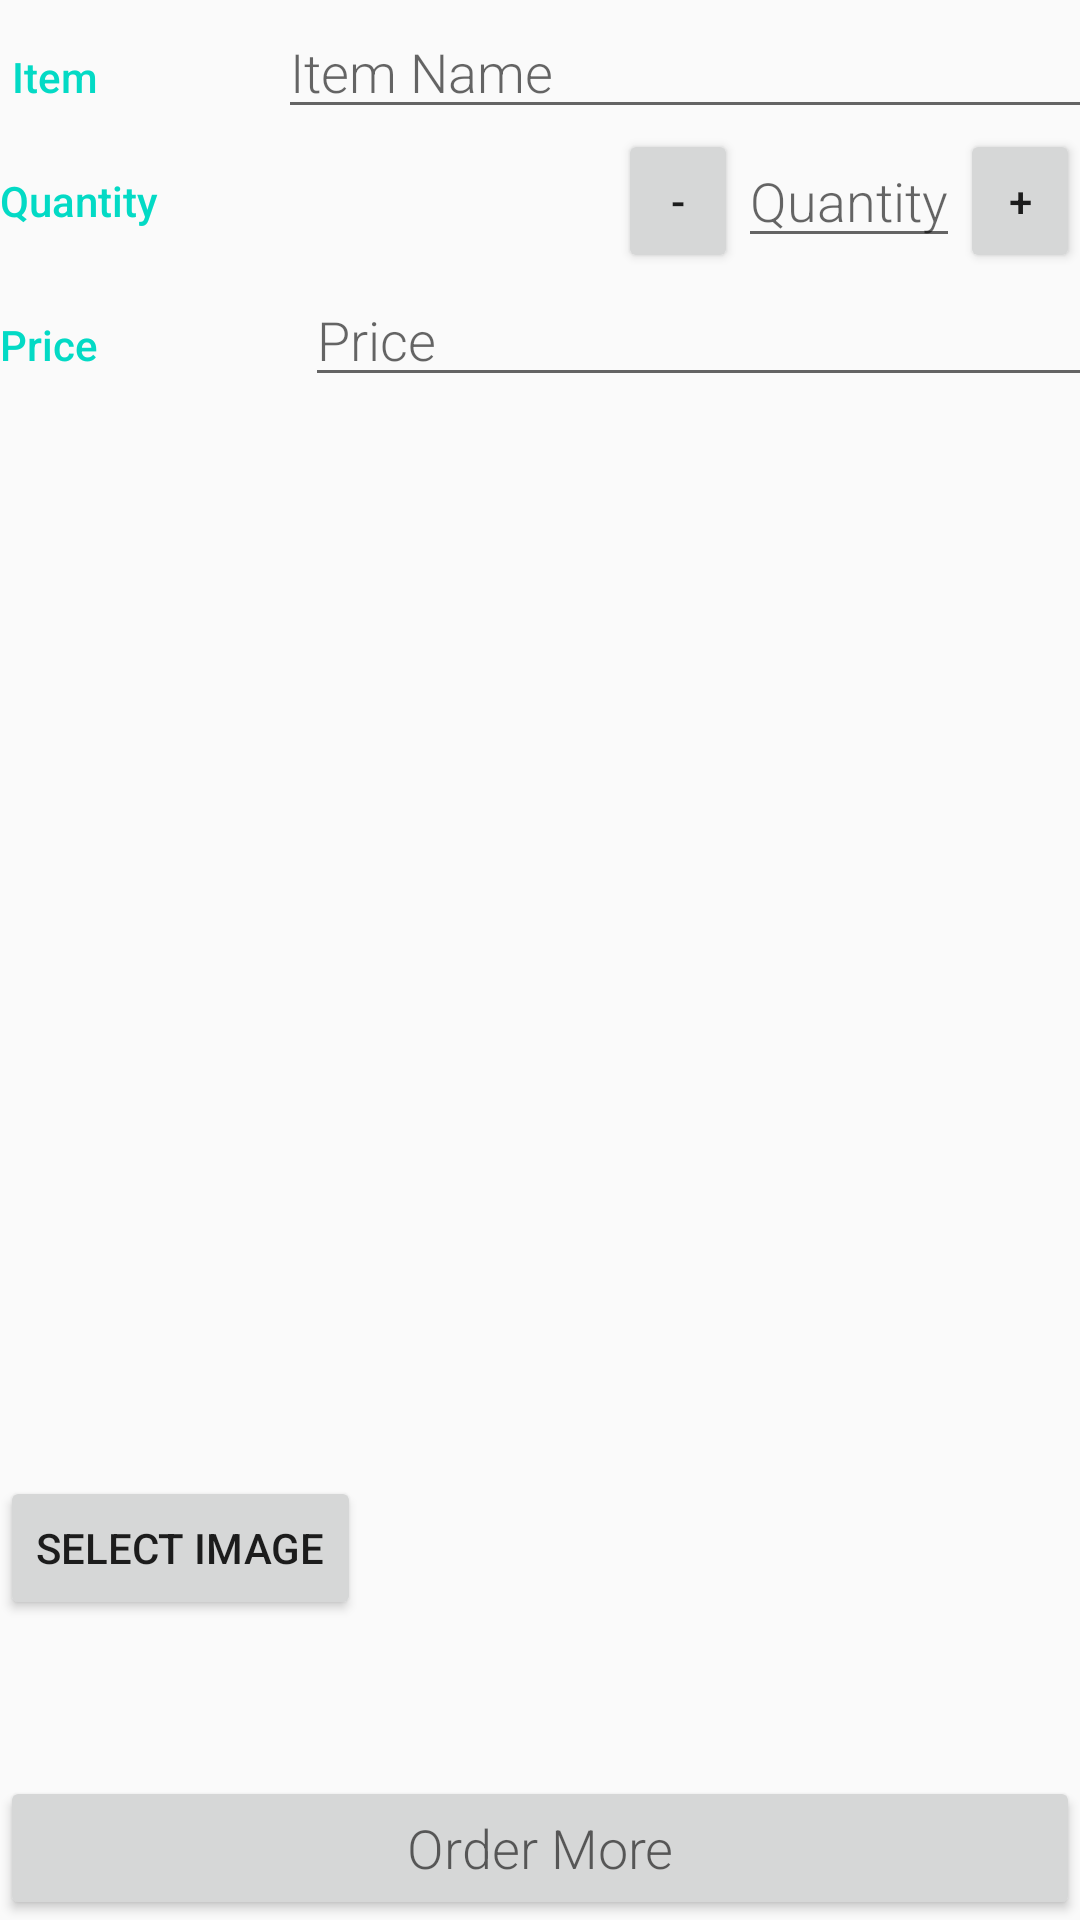

Reconstruct the res/layout file that produces this screen, plus the resources it refers to.
<!-- AndroidManifest.xml: activity theme EditorTheme -->
<!-- res/layout/activity_editor.xml -->
<?xml version="1.0" encoding="utf-8"?>
<LinearLayout xmlns:android="http://schemas.android.com/apk/res/android"
    android:orientation="vertical"
    android:layout_width="match_parent"
    android:layout_height="match_parent">
    
    <LinearLayout
        android:layout_width="match_parent"
        android:layout_height="wrap_content"
        android:orientation="horizontal">

        
        <TextView
            style="@style/CategoryStyle"
            android:paddingLeft="4dp"
            android:layout_weight="2"
            android:paddingEnd="60dp"
            android:layout_width="0dp"
            android:layout_height="wrap_content"
            android:text="@string/label_name" />
        
        <EditText
            android:id="@+id/edit_item_name"
            style="@style/EditorFieldStyle"
            android:hint="@string/hint_item_name"
            android:inputType="textCapWords" />
    </LinearLayout>

    <LinearLayout
        android:layout_width="match_parent"
        android:layout_height="wrap_content"
        android:orientation="horizontal">

        
        <TextView
            style="@style/CategoryStyle"
            android:paddingEnd="10dp"
            android:text="@string/label_quantity" />
        

        <Button
            android:id="@+id/decrement"
            android:layout_width="40dp"
            android:height="40dp"
            android:gravity="center"
            android:layout_height="wrap_content"
            android:focusable="false"
            android:onClick="decrement"
            android:text="-"/>
        <EditText
            android:id="@+id/edit_item_quantity"
            style="@style/EditorFieldStyle1"
            android:hint="@string/hint_item_quantity"
            android:ellipsize="start"
            android:gravity="center_horizontal"
            android:layout_gravity="center"
            android:inputType="number" />

        <Button
            android:id="@+id/increment"
            android:layout_width="40dp"
            android:height="40dp"
            android:gravity="center"
            android:layout_height="wrap_content"
            android:focusable="false"
            android:onClick="increment"
            android:text="+"/>
    </LinearLayout>

    <LinearLayout
        android:layout_width="match_parent"
        android:layout_height="wrap_content"
        android:orientation="horizontal">

        
        <TextView
            style="@style/CategoryStyle"
            android:paddingEnd="69dp"
            android:text="@string/label_price" />
        
        <EditText
            android:id="@+id/edit_item_price"
            style="@style/EditorFieldStyle"
            android:hint="@string/hint_item_price"
            android:inputType="number" />
    </LinearLayout>

    <RelativeLayout
        android:layout_width="0dp"
        android:layout_height="wrap_content"
        android:layout_weight="2"
        android:paddingLeft="4dp">

        <EditText
            android:id="@+id/edit_item_image"
            style="@style/EditorFieldStyle"
            android:hint="image label"
            android:inputType="text"
            android:visibility="invisible"/>

    </RelativeLayout>

    <LinearLayout
        android:layout_width="wrap_content"
        android:layout_height="wrap_content">

        <TextView
            android:id="@+id/image_uri"
            android:layout_width="wrap_content"
            android:layout_height="wrap_content" />

        <Button
            android:id="@+id/upload_picture"
            android:layout_width="wrap_content"
            android:layout_height="wrap_content"
            android:text="Select Image"
            android:onClick="openImageSelector"/>

        <ImageView
            android:id="@+id/image"
            android:layout_width="100dp"
            android:layout_height="100dp" />

    </LinearLayout>

    <Button
        android:id="@+id/order_more"
        android:layout_width="match_parent"
        android:layout_height="wrap_content"
        android:onClick="submitOrder"
        android:text="Order More"
        style="@style/EditorFieldStyle"/>

</LinearLayout>
<!-- resources referenced by this layout -->
<resources>
  <string name="hint_item_name">Item Name</string>
  <string name="hint_item_price">Price</string>
  <string name="hint_item_quantity">Quantity</string>
  <string name="label_name">Item</string>
  <string name="label_price">Price</string>
  <string name="label_quantity">Quantity</string>
  <style name="CategoryStyle">
          <item name="android:layout_height">wrap_content</item>
          <item name="android:layout_width">0dp</item>
          <item name="android:layout_weight">1</item>
          <item name="android:paddingTop">16dp</item>
          <item name="android:textColor">@color/colorAccent</item>
          <item name="android:fontFamily">sans-serif-medium</item>
          <item name="android:textAppearance">?android:textAppearanceSmall</item>
      </style>
  <style name="EditorFieldStyle">
          <item name="android:layout_height">wrap_content</item>
          <item name="android:layout_width">match_parent</item>
          <item name="android:fontFamily">sans-serif-light</item>
          <item name="android:textAppearance">?android:textAppearanceMedium</item>
      </style>
  <style name="EditorFieldStyle1">
          <item name="android:layout_height">wrap_content</item>
          <item name="android:layout_width">wrap_content</item>
          <item name="android:fontFamily">sans-serif-light</item>
          <item name="android:textAppearance">?android:textAppearanceMedium</item>
      </style>
  <style name="EditorTheme" parent="Theme.AppCompat.Light.DarkActionBar">
          <item name="colorPrimary">@color/editorColorPrimary</item>
          <item name="colorPrimaryDark">@color/editorColorPrimaryDark</item>
          <item name="colorAccent">@color/colorAccent</item>
      </style>
  <!-- not gathered from this repository: default colours our renderer supplied (Android Studio template values) -->
  <color name="colorAccent">#FF03DAC5</color>
</resources>
